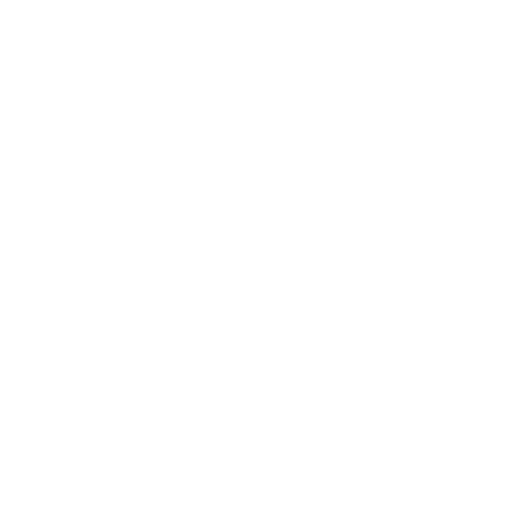
t = 0.00 s
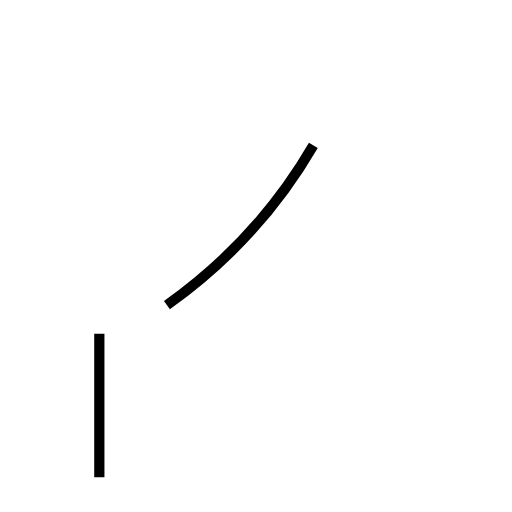
t = 1.06 s
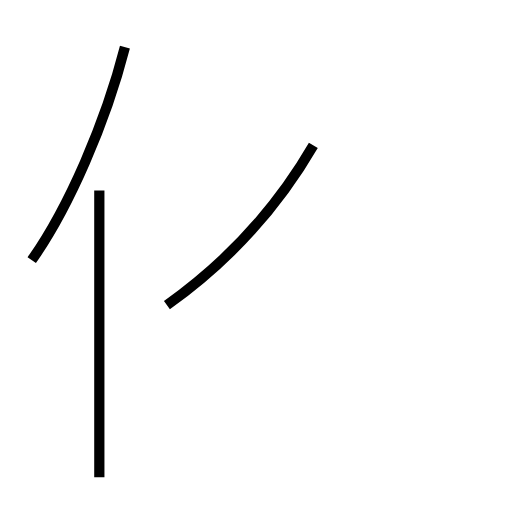
t = 2.16 s
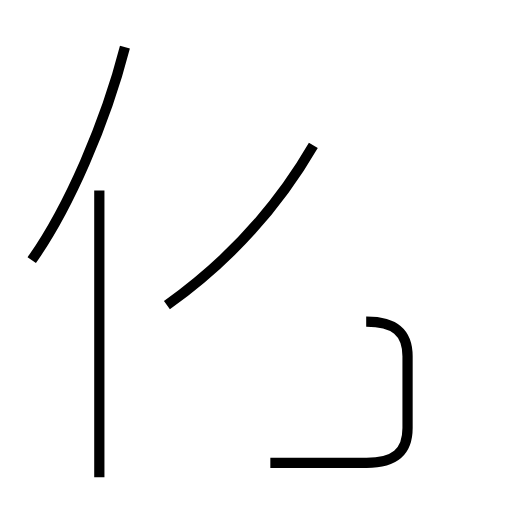
t = 3.02 s
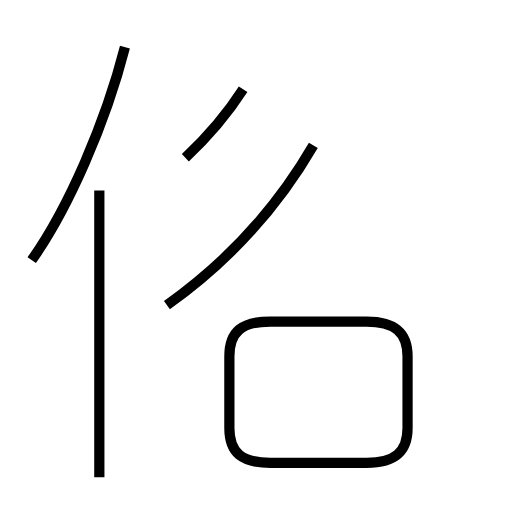
t = 4.14 s
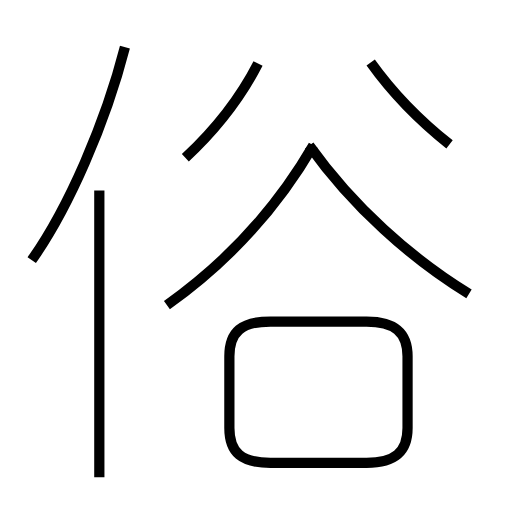
t = 5.20 s

The animated SVG that drew these frames (rendered in a browser with its animation timeline set to each time). Animation: 7 SMIL elements (animate=7); one cycle of 5.20 s.

<?xml version='1.0' encoding='utf-8'?>
<svg viewBox="0.0 -6.0 50.0 50.0" version="1.1" xmlns="http://www.w3.org/2000/svg"><rect x="-1000" y="-1000" width="2000" height="2000" stroke="white" fill="white" /><g style="fill:none;stroke:#000000;stroke-width:1"><path d="M 16.3 -14.2 C 22.2 -18.4 27.0 -23.6 30.6 -29.8 " transform="translate(0.0 38.0)" stroke-dasharray="21.325957906394095" stroke-dashoffset="21.325957906394095"><animate attributeName="stroke-dashoffset" from="21.325957906394095" to="0" dur="0.6397787371918228s" begin="0s" fill="freeze" /></path><path d="M 9.7 2.6 L 9.7 -25.4 " transform="translate(0.0 38.0)" stroke-dasharray="28.0" stroke-dashoffset="28.0"><animate attributeName="stroke-dashoffset" from="28.0" to="0" dur="0.84s" begin="0.6397787371918228s" fill="freeze" /></path><path d="M 3.1 -18.6 C 6.7 -23.7 10.3 -32.0 12.2 -39.4 " transform="translate(0.0 38.0)" stroke-dasharray="22.809610936853996" stroke-dashoffset="22.809610936853996"><animate attributeName="stroke-dashoffset" from="22.809610936853996" to="0" dur="0.6842883281056199s" begin="1.4797787371918227s" fill="freeze" /></path><path d="M 26.4 1.2 L 35.8 1.2 C 38.5 1.2 39.8 0.2 39.8 -2.2 L 39.8 -9.2 C 39.8 -11.6 38.5 -12.6 35.8 -12.6 L 26.4 -12.6 C 23.6 -12.6 22.4 -11.6 22.4 -9.2 L 22.4 -2.2 C 22.4 0.2 23.6 1.2 26.4 1.2 Z " transform="translate(0.0 38.0)" stroke-dasharray="57.0681049859627" stroke-dashoffset="57.0681049859627"><animate attributeName="stroke-dashoffset" from="57.0681049859627" to="0" dur="1.7120431495788808s" begin="2.1640670652974427s" fill="freeze" /></path><path d="M 18.1 -28.6 C 20.9 -31.2 23.4 -34.3 25.2 -37.8 " transform="translate(0.0 38.0)" stroke-dasharray="11.679343455290725" stroke-dashoffset="11.679343455290725"><animate attributeName="stroke-dashoffset" from="11.679343455290725" to="0" dur="0.35038030365872175s" begin="3.8761102148763236s" fill="freeze" /></path><path d="M 45.8 -15.3 C 40.1 -18.8 34.5 -23.8 30.2 -29.8 " transform="translate(0.0 38.0)" stroke-dasharray="21.435541094368585" stroke-dashoffset="21.435541094368585"><animate attributeName="stroke-dashoffset" from="21.435541094368585" to="0" dur="0.6430662328310576s" begin="4.226490518535045s" fill="freeze" /></path><path d="M 43.9 -29.9 C 41.0 -32.2 38.2 -35.1 36.2 -37.9" transform="translate(0.0 38.0)" stroke-dasharray="11.137605198995468" stroke-dashoffset="11.137605198995468"><animate attributeName="stroke-dashoffset" from="11.137605198995468" to="0" dur="0.334128155969864s" begin="4.869556751366103s" fill="freeze" /></path></g></svg>
